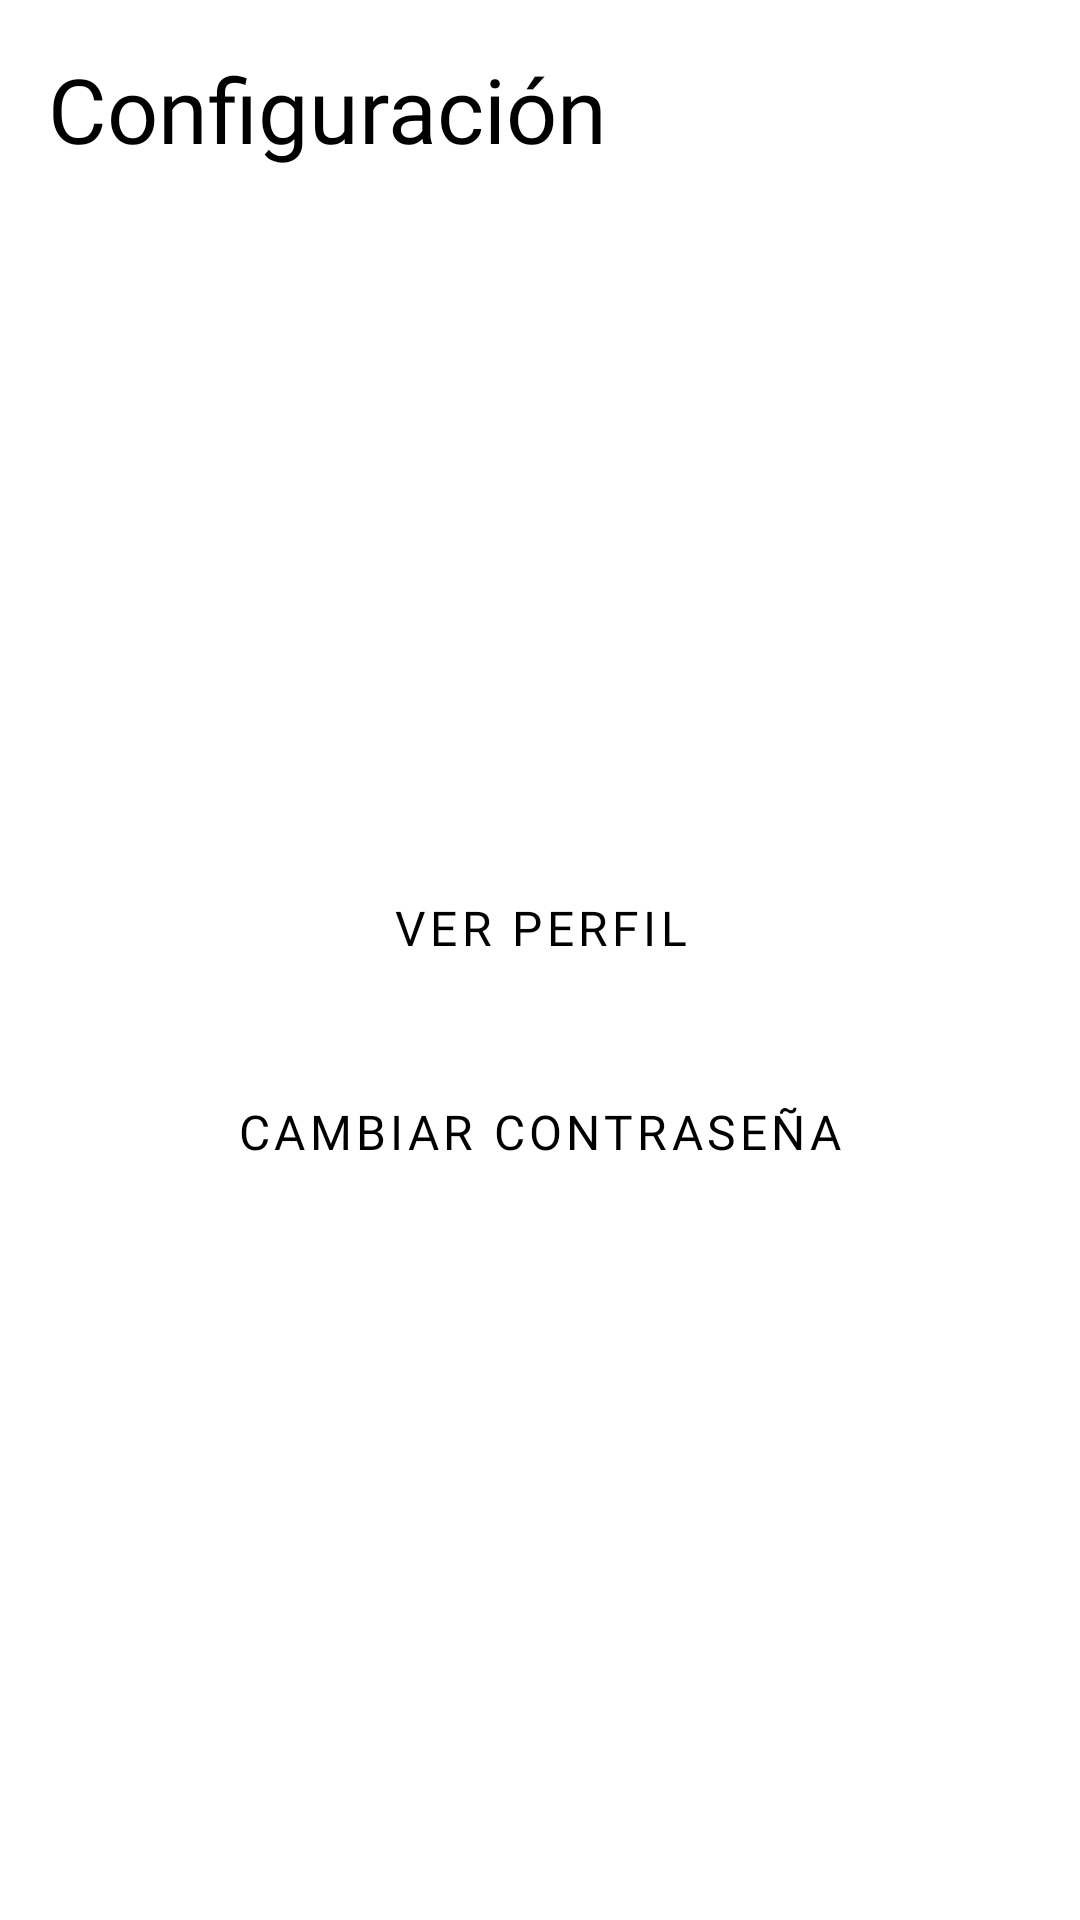

This screen was rendered from an Android layout file. Write that file and the resources it references.
<!-- AndroidManifest.xml: application theme Theme.LaBordo -->
<!-- res/layout/setting.xml -->
<?xml version="1.0" encoding="utf-8"?>
<RelativeLayout
    xmlns:android="http://schemas.android.com/apk/res/android"
    xmlns:app="http://schemas.android.com/apk/res-auto"
    xmlns:tools="http://schemas.android.com/tools"
    android:layout_width="match_parent"
    android:layout_height="match_parent"
    tools:context=".activity.Setting">

    <LinearLayout
        android:layout_width="match_parent"
        android:layout_height="wrap_content"
        android:id="@+id/linearTitulo">

        <TextView
            android:id="@+id/titulo"
            android:layout_width="wrap_content"
            android:layout_height="wrap_content"
            android:layout_marginStart="16dp"
            android:layout_marginTop="16dp"
            android:fontFamily="@font/montserrat_extralight"
            android:text="@string/tituloSetting"
            android:textColor="@color/prueba"
            android:layout_weight="1"
            android:textSize="30sp" />

        <TextView
            android:id="@+id/saldoUsuario"
            android:layout_width="wrap_content"
            android:layout_height="wrap_content"
            android:layout_marginEnd="16dp"
            android:layout_marginTop="16dp"
            android:text=""
            android:fontFamily="@font/montserrat_extralight"
            android:textColor="@color/prueba"
            android:textSize="30sp"/>

    </LinearLayout>

    <ImageView
        android:id="@+id/fotoPerfil"
        android:layout_width="150dp"
        android:layout_height="150dp"
        android:layout_marginTop="20dp"
        android:layout_centerHorizontal="true"
        android:layout_below="@+id/linearTitulo"
        app:srcCompat="@drawable/sin_foto" />

    <TextView
        android:id="@+id/correoElectronico"
        android:layout_width="wrap_content"
        android:layout_height="wrap_content"
        android:layout_centerHorizontal="true"
        android:layout_below="@+id/fotoPerfil"
        android:layout_marginTop="20dp"
        android:fontFamily="@font/open_sans"
        android:gravity="center"
        android:text=""
        android:textColor="@color/prueba" />

    <Button
        android:id="@+id/perfil"
        android:layout_width="match_parent"
        android:layout_height="wrap_content"
        android:layout_below="@+id/correoElectronico"
        android:layout_marginTop="20dp"
        android:background="@android:color/transparent"
        android:fontFamily="@font/open_sans"
        android:text="@string/perfil"
        android:textSize="16sp"
        android:textColor="@color/prueba" />

    <Button
        android:id="@+id/cambiarPassword"
        android:layout_width="match_parent"
        android:layout_height="wrap_content"
        android:layout_below="@+id/perfil"
        android:layout_marginTop="20dp"
        android:background="@android:color/transparent"
        android:fontFamily="@font/open_sans"
        android:text="@string/cambiarPassword"
        android:textSize="16sp"
        android:textColor="@color/prueba" />

</RelativeLayout>
<!-- resources referenced by this layout -->
<resources>
  <color name="prueba">#FF000000</color>
  <string name="cambiarPassword">Cambiar contraseña</string>
  <string name="perfil">Ver Perfil</string>
  <string name="tituloSetting">Configuración</string>
  <style name="Theme.LaBordo" parent="Theme.MaterialComponents.Light.DarkActionBar">
          
          <item name="colorPrimary">@color/azulClaro</item>
          <item name="colorPrimaryVariant">@color/azulClaro</item>
          <item name="colorOnPrimary">@color/white</item>
          
          <item name="colorSecondary">@color/teal_200</item>
          <item name="colorSecondaryVariant">@color/teal_700</item>
          <item name="colorOnSecondary">@color/black</item>
          
          <item name="android:statusBarColor">@color/azulClaro</item>
          
      </style>
  <color name="azulClaro">#6a8efe</color>
  <color name="white">#FFFFFFFF</color>
  <color name="teal_200">#FF03DAC5</color>
  <color name="teal_700">#FF018786</color>
  <color name="black">#FF000000</color>
</resources>
